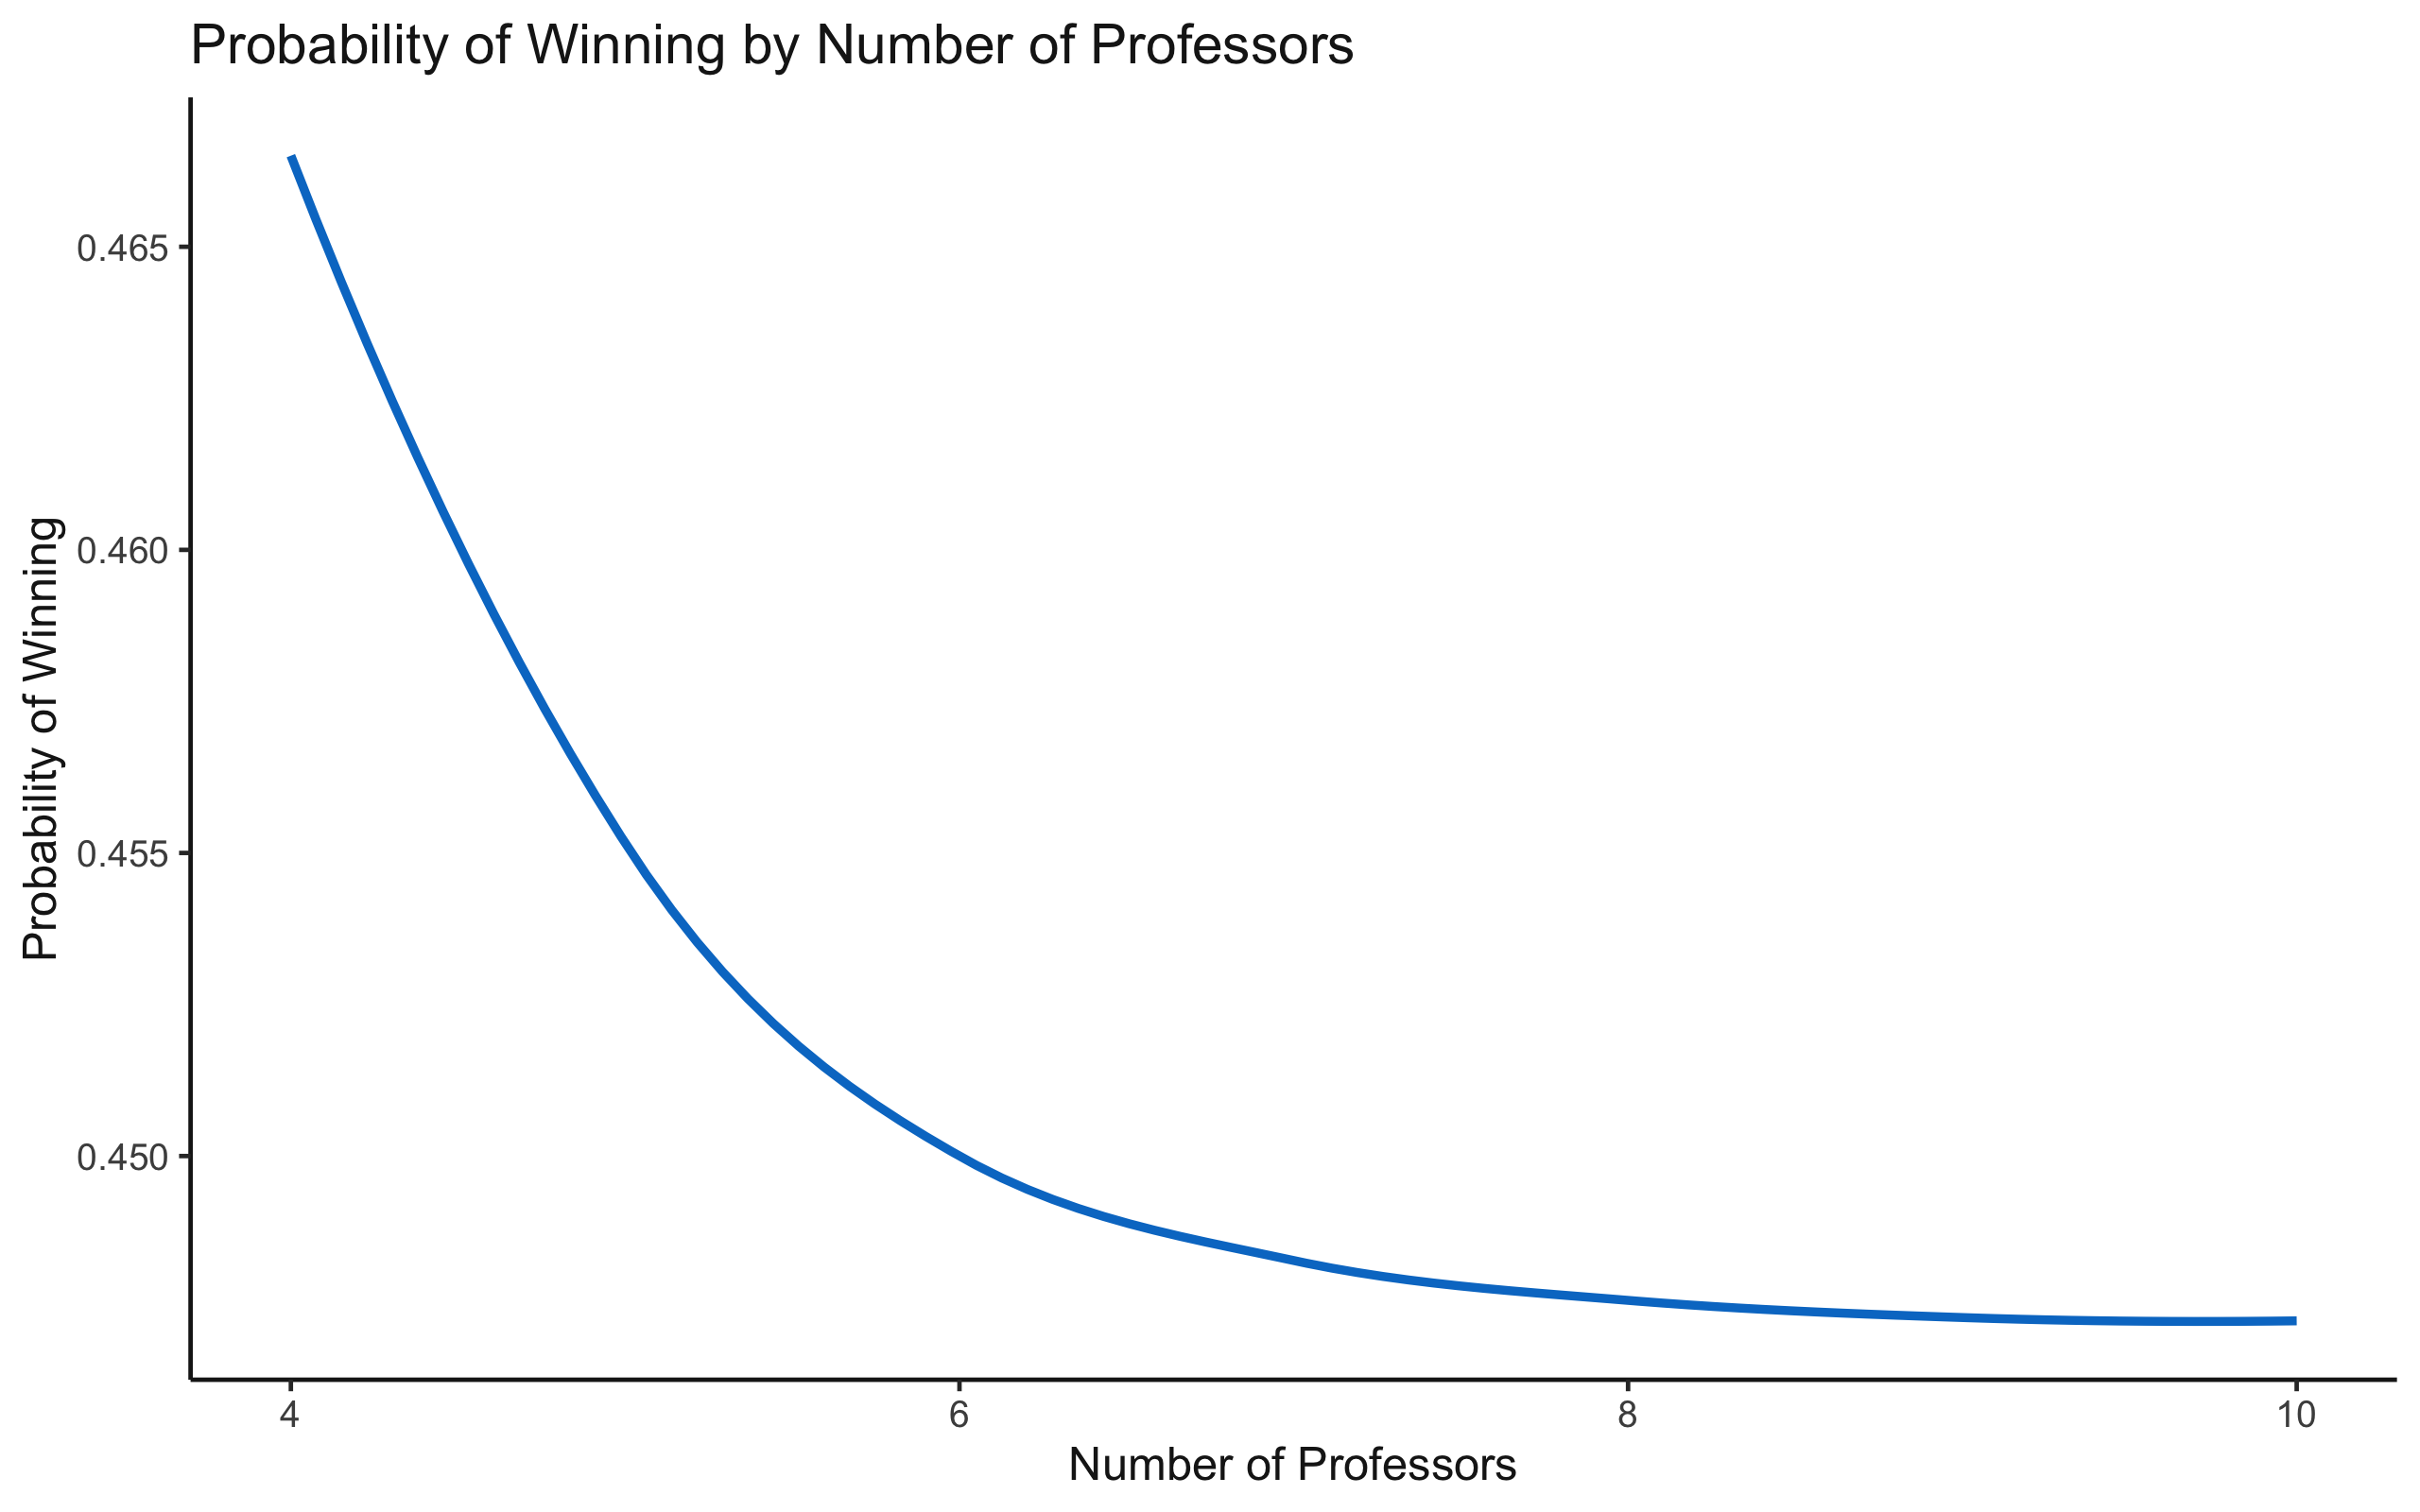

R code for this plot:
# https://fivethirtyeight.com/features/who-keeps-the-money-you-found-on-the-floor/

library(markovchain)
library(ggplot2)

findProbOfWinning <- function(n){
  gameStates <- c()
  for(i in 1:n){
    thisProf <- paste(letters[i %/% 26], letters[i %% 26], sep = '')
    gameStates <- c(gameStates, thisProf, paste('w_', thisProf, sep = ''))
  }
  tMatrixVals <- c()
  for(i in 1:(2*n)){
    matRow <- rep(0, 2*n)
    if(i %% 2 == 0){ # even rows
      matRow[i] <- 1
    }
    else { # odd rows
      if(i == 1){
        matRow[c(i + 1, i + 2, 2*n - 1)] <- 1/3
      }
      else if(i == (2*n - 1)){
        matRow[c(1, i - 2, i + 1)] <- 1/3
      }
      else {
        matRow[c(i - 2, i + 1, i + 2)] <- 1/3
      }
    }
    tMatrixVals <- c(tMatrixVals, matRow)
  }
  tMatrix <- matrix(tMatrixVals, nrow = (2*n), byrow = T)
  markovChain <- new("markovchain", states = gameStates, byrow = T, transitionMatrix = tMatrix, name = "StatsGambling")
  absProbs <- absorptionProbabilities(markovChain)
  return(absProbs[1,1])
}

chanceOfWinning <- unlist(lapply(4:10, findProbOfWinning))

ggplot() +
  geom_smooth(
    aes(
      x = 4:10,
      y = chanceOfWinning
    ),
    colour = '#007acc',
    se = F
  ) +
  theme_bw() +
  theme(
    panel.border = element_blank(),
    panel.grid.major = element_blank(),
    panel.grid.minor = element_blank(),
    axis.line = element_line(colour = '#1a1a1a'),
    plot.title = element_text(colour = "#1a1a1a"),
    axis.title.x = element_text(colour = "#1a1a1a"),
    axis.title.y = element_text(colour = "#1a1a1a"),
  ) +
  labs(
    title = 'Probability of Winning by Number of Professors',
    x = 'Number of Professors',
    y = 'Probability of Winning'
  )

ggsave(
  'riddler.png',
  width = 8,
  units = 'in',
  dpi = 'retina'
)
